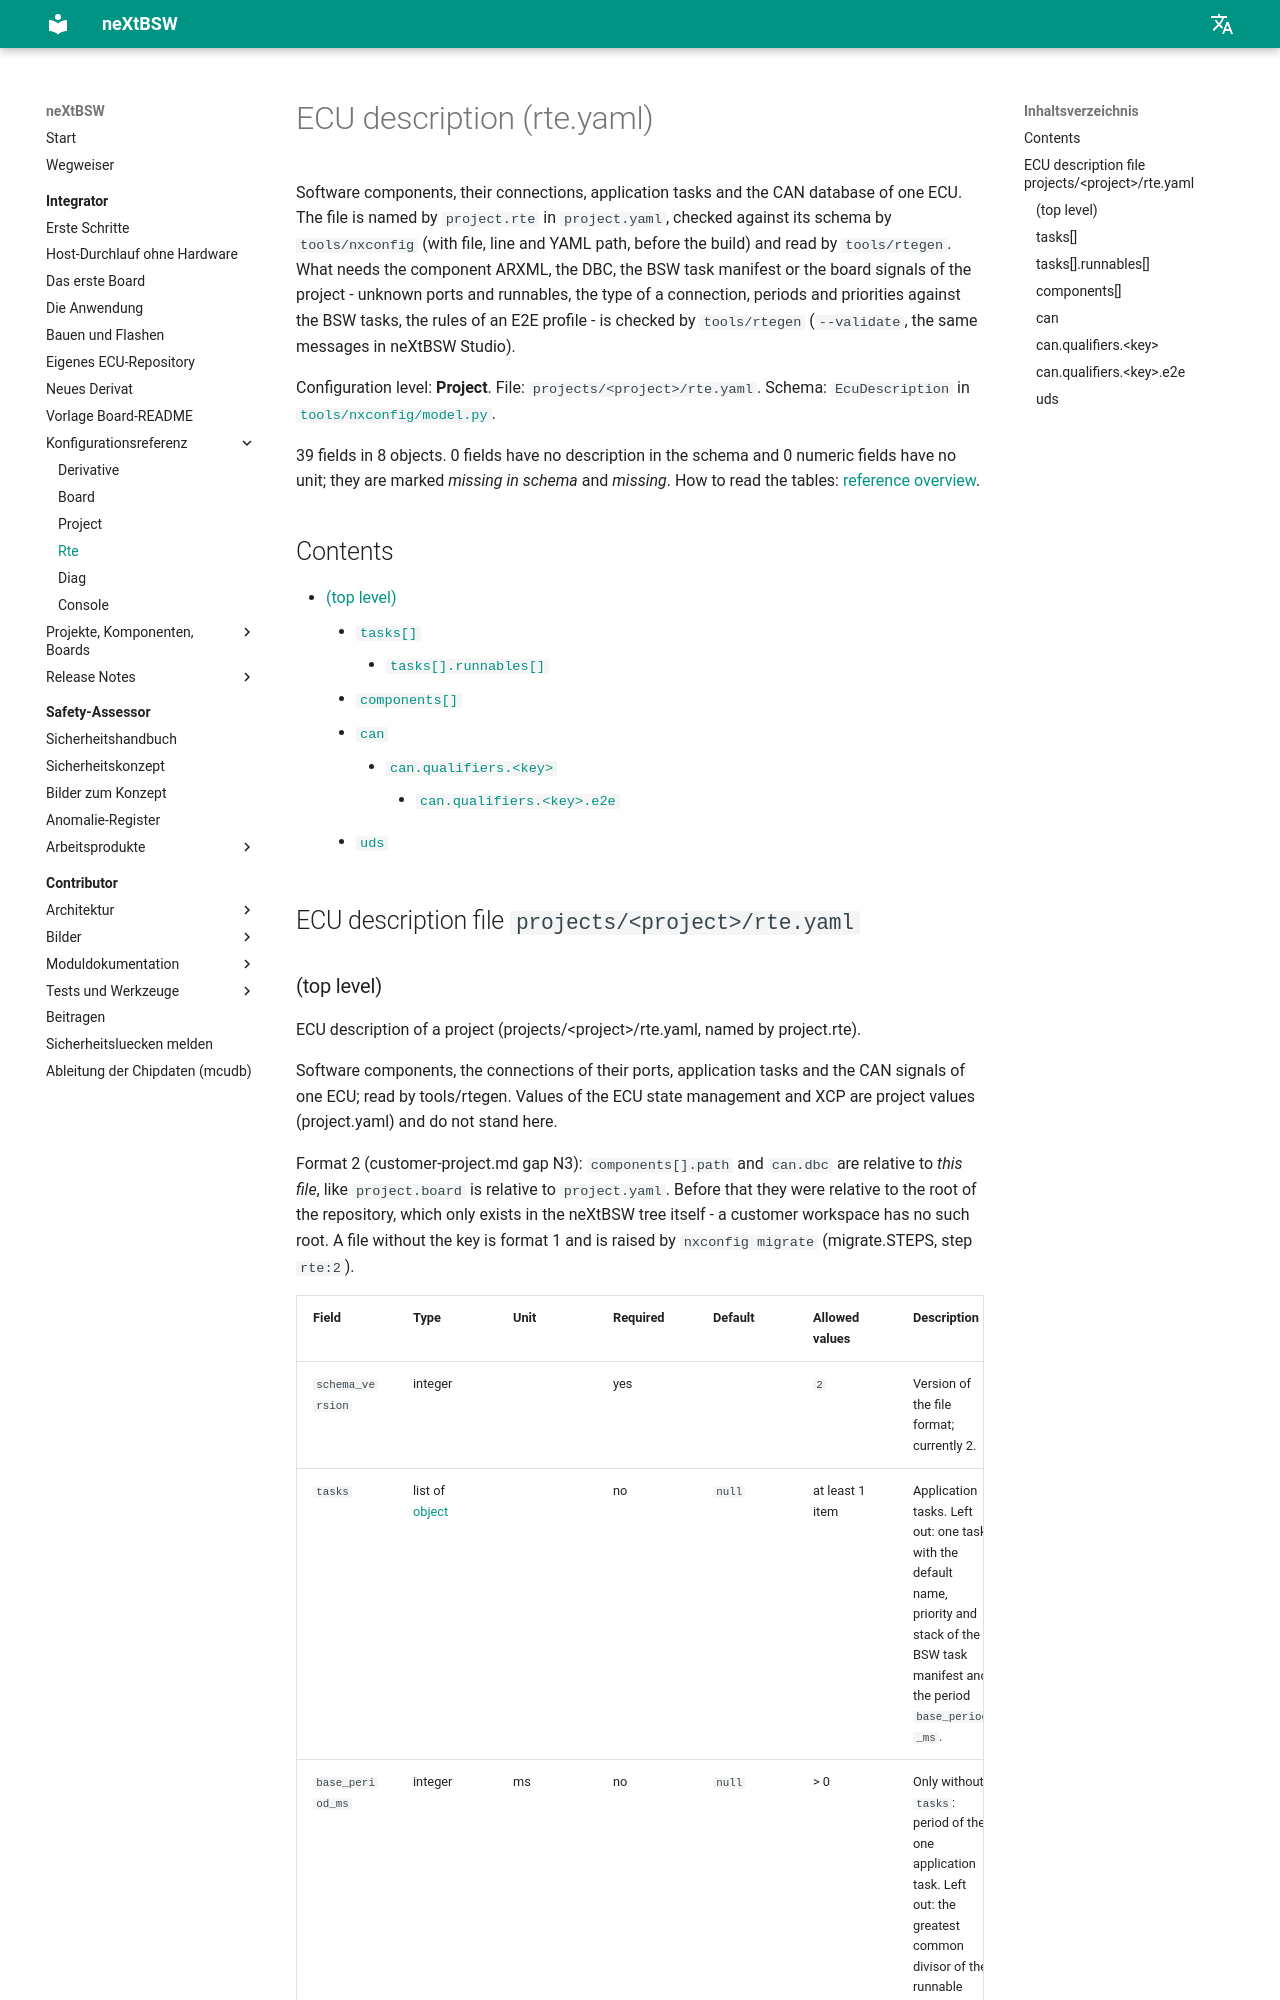

repository: danielsimonreinhardt/neXtBSW · page: 1.0.0/doc/reference/rte/index.html · generator: mkdocs

<!-- SPDX-License-Identifier: Apache-2.0 -->
<!-- Generated by tools/docgen from tools/nxconfig/model.py. Do not edit: change the schema and run `.venv/Scripts/python tools/docgen`. -->

# ECU description (rte.yaml)

Software components, their connections, application tasks and the CAN database of one ECU. The file is named by `project.rte` in `project.yaml`, checked against its schema by `tools/nxconfig` (with file, line and YAML path, before the build) and read by `tools/rtegen`. What needs the component ARXML, the DBC, the BSW task manifest or the board signals of the project - unknown ports and runnables, the type of a connection, periods and priorities against the BSW tasks, the rules of an E2E profile - is checked by `tools/rtegen` (`--validate`, the same messages in neXtBSW Studio).

Configuration level: **Project**. File: `projects/<project>/rte.yaml`. Schema: `EcuDescription` in [`tools/nxconfig/model.py`](../../tools/nxconfig/model.py).

39 fields in 8 objects. 0 fields have no description in the schema and 0 numeric fields have no unit; they are marked _missing in schema_ and _missing_. How to read the tables: [reference overview](README.md).

## Contents

- [(top level)](#f-top-level)
    - [`tasks[]`](#f-tasks-list)
        - [`tasks[].runnables[]`](#f-tasks-list-runnables-list)
    - [`components[]`](#f-components-list)
    - [`can`](#f-can)
        - [`can.qualifiers.<key>`](#f-can-qualifiers-key)
            - [`can.qualifiers.<key>.e2e`](#f-can-qualifiers-key-e2e)
    - [`uds`](#f-uds)

## ECU description file `projects/<project>/rte.yaml`

<a id="f-top-level"></a>
